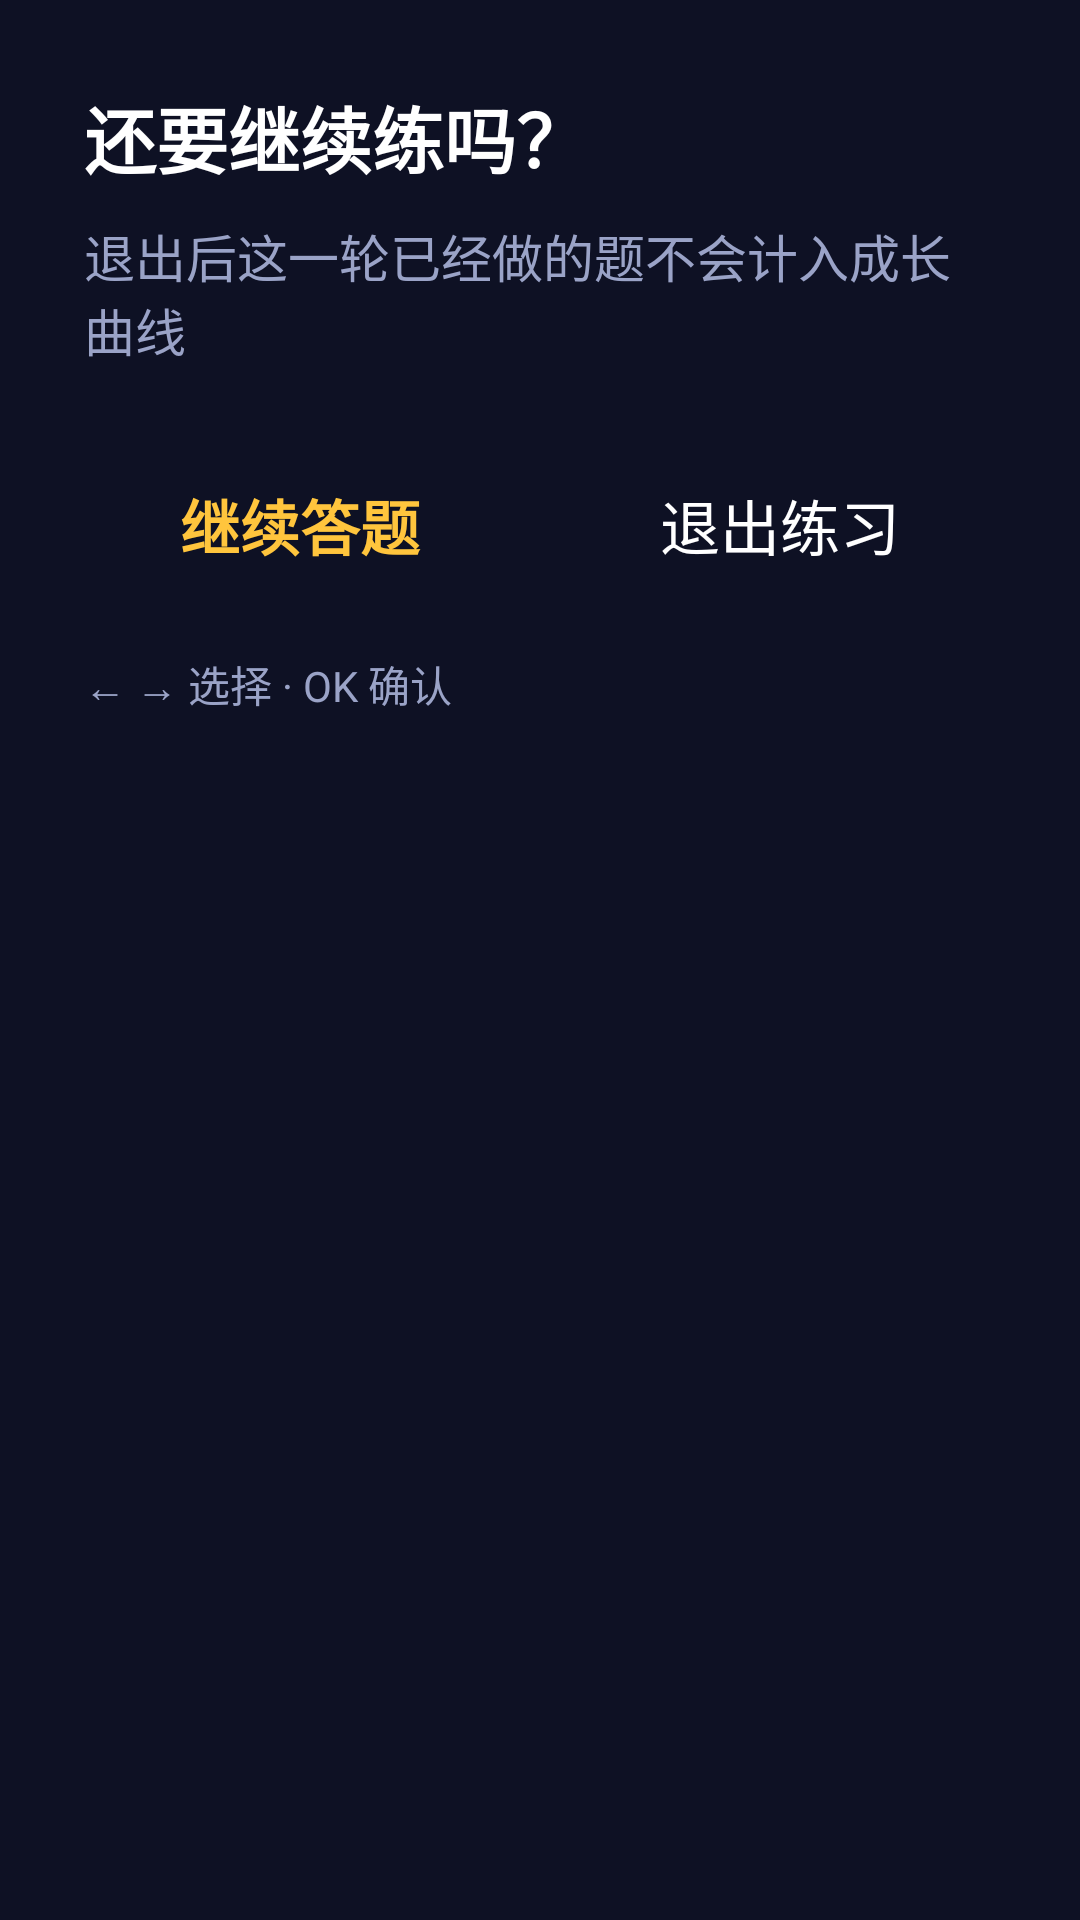

Here is an Android app screen rendered from its layout file. Give the layout XML and the strings, colors and styles it references.
<!-- AndroidManifest.xml: application theme Theme.MathKing -->
<!-- res/layout/dialog_quit.xml -->
<?xml version="1.0" encoding="utf-8"?>
<LinearLayout xmlns:android="http://schemas.android.com/apk/res/android"
    android:layout_width="560dp"
    android:layout_height="wrap_content"
    android:background="@drawable/bg_card"
    android:orientation="vertical"
    android:padding="28dp">

    <TextView
        android:id="@+id/tvQuitTitle"
        android:layout_width="wrap_content"
        android:layout_height="wrap_content"
        android:text="还要继续练吗？"
        android:textColor="@color/text"
        android:textSize="24sp"
        android:textStyle="bold" />

    <TextView
        android:id="@+id/tvQuitHint"
        android:layout_width="wrap_content"
        android:layout_height="wrap_content"
        android:layout_marginTop="10dp"
        android:text="退出后这一轮已经做的题不会计入成长曲线"
        android:textColor="@color/text_dim"
        android:textSize="17sp" />

    <LinearLayout
        android:layout_width="match_parent"
        android:layout_height="wrap_content"
        android:layout_marginTop="24dp"
        android:orientation="horizontal">

        <TextView
            android:id="@+id/btnKeep"
            android:layout_width="0dp"
            android:layout_height="wrap_content"
            android:layout_weight="1"
            android:background="@drawable/selector_card"
            android:clickable="true"
            android:focusable="true"
            android:gravity="center"
            android:paddingTop="14dp"
            android:paddingBottom="14dp"
            android:text="继续答题"
            android:textColor="@color/accent"
            android:textSize="20sp"
            android:textStyle="bold" />

        <TextView
            android:id="@+id/btnQuit"
            android:layout_width="0dp"
            android:layout_height="wrap_content"
            android:layout_marginStart="16dp"
            android:layout_weight="1"
            android:background="@drawable/selector_card"
            android:clickable="true"
            android:focusable="true"
            android:gravity="center"
            android:paddingTop="14dp"
            android:paddingBottom="14dp"
            android:text="退出练习"
            android:textColor="@color/text"
            android:textSize="20sp" />
    </LinearLayout>

    <TextView
        android:layout_width="match_parent"
        android:layout_height="wrap_content"
        android:layout_marginTop="14dp"
        android:text="← → 选择 · OK 确认"
        android:textColor="@color/text_dim"
        android:textSize="14sp" />
</LinearLayout>
<!-- resources referenced by this layout -->
<resources>
  <color name="accent">#FFC53D</color>
  <color name="text">#FFFFFF</color>
  <color name="text_dim">#9AA3C7</color>
  <!-- drawable selector_card (drawable) -->
  <?xml version="1.0" encoding="utf-8"?>
  <selector xmlns:android="http://schemas.android.com/apk/res/android">
      <item android:state_focused="true" android:drawable="@drawable/bg_card_focus" />
      <item android:state_pressed="true" android:drawable="@drawable/bg_card_focus" />
      <item android:drawable="@drawable/bg_card" />
  </selector>
  <style name="Theme.MathKing" parent="Theme.AppCompat.NoActionBar">
          <item name="android:windowBackground">@color/bg</item>
          <item name="android:colorAccent">@color/accent</item>
          <item name="android:textColorPrimary">@color/text</item>
          <item name="android:windowNoTitle">true</item>
          <item name="android:windowFullscreen">false</item>
      </style>
  <!-- drawable bg_card_focus (drawable) -->
  <?xml version="1.0" encoding="utf-8"?>
  <shape xmlns:android="http://schemas.android.com/apk/res/android" android:shape="rectangle">
      <solid android:color="#38406F" />
      <stroke android:width="5dp" android:color="@color/accent" />
      <corners android:radius="24dp" />
  </shape>
  <color name="bg">#0E1124</color>
</resources>
